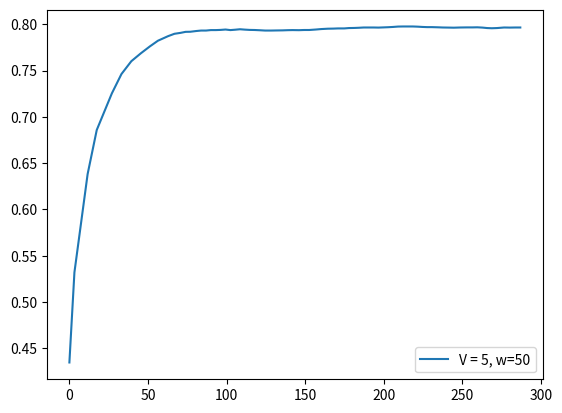

Python code for this plot:
score = [0.4347, 0.532, 0.6382, 0.6858, 0.7253, 0.7462, 0.7601, 0.7687, 0.7761, 0.7822, 0.7871, 0.7897, 0.7907, 0.7918, 0.7919, 0.7927, 0.7932, 0.7932, 0.7937, 0.7937, 0.7939, 0.7943, 0.7937, 0.7941, 0.7946, 0.7942, 0.7939, 0.7938, 0.7935, 0.7932, 0.7932, 0.7933, 0.7934, 0.7936, 0.7937, 0.7936, 0.7938, 0.7938, 0.7943, 0.7948, 0.7952, 0.7953, 0.7955, 0.7955, 0.7959, 0.796, 0.7962, 0.7965, 0.7965, 0.7965, 0.7964, 0.7966, 0.7968, 0.7971, 0.7975, 0.7976, 0.7976, 0.7976, 0.7974, 0.7971, 0.7969, 0.7969, 0.7967, 0.7965, 0.7964, 0.7963, 0.7965, 0.7966, 0.7966, 0.7967, 0.7964, 0.7959, 0.7957, 0.7959, 0.7965, 0.7964, 0.7965, 0.7965]
fscore = [0.4347, 0.8562, 0.8109, 0.862, 0.8401, 0.8752, 0.8534, 0.8378, 0.8479, 0.8579, 0.8381, 0.8357, 0.8086, 0.8205, 0.7959, 0.8107, 0.8076, 0.7946, 0.8093, 0.7916, 0.7998, 0.8105, 0.7725, 0.8093, 0.8115, 0.7793, 0.7802, 0.791, 0.7826, 0.7805, 0.795, 0.7981, 0.7954, 0.802, 0.7971, 0.7915, 0.8055, 0.7924, 0.8114, 0.8197, 0.8157, 0.7997, 0.8027, 0.7951, 0.8198, 0.8065, 0.8043, 0.8152, 0.7983, 0.7953, 0.7895, 0.8138, 0.8112, 0.8129, 0.8246, 0.8062, 0.7974, 0.8002, 0.7836, 0.774, 0.7804, 0.7912, 0.7859, 0.7841, 0.7916, 0.7814, 0.8109, 0.806, 0.7934, 0.8087, 0.7669, 0.7563, 0.7757, 0.8182, 0.8317, 0.7924, 0.7991, 0.7976]
cts = [2.6, 8.4, 5.8, 9.6, 6.1, 6.3, 6.1, 5.7, 5.1, 6.4, 4.1, 3.9, 3.2, 3.0, 3.8, 2.9, 2.9, 2.7, 2.8, 2.6, 2.7, 2.7, 2.6, 2.7, 2.9, 2.6, 2.7, 3.7, 3.1, 3.8, 3.2, 4.1, 3.3, 3.0, 4.1, 3.3, 3.2, 4.2, 3.4, 4.3, 3.4, 3.0, 4.0, 3.0, 3.2, 2.8, 3.0, 2.8, 2.7, 2.9, 2.7, 2.8, 2.8, 2.9, 3.0, 2.5, 2.7, 2.7, 2.6, 2.6, 2.7, 3.9, 3.0, 3.9, 3.1, 4.0, 4.4, 3.5, 3.0, 3.3, 3.0, 2.8, 3.3, 4.5, 3.7, 3.4, 3.2, 5.8]
tps = [3.2, 8.4, 5.8, 9.6, 6.1, 6.3, 6.1, 5.7, 5.1, 6.4, 4.1, 3.9, 3.2, 3.0, 3.8, 3.1, 3.1, 3.1, 3.2, 3.0, 3.1, 3.1, 3.0, 3.1, 3.1, 3.0, 3.1, 3.7, 3.1, 3.8, 3.2, 4.1, 3.3, 3.0, 4.1, 3.3, 3.2, 4.2, 3.4, 4.3, 3.4, 3.0, 4.0, 3.0, 3.2, 3.0, 3.2, 3.2, 3.1, 3.1, 3.1, 3.0, 3.2, 3.1, 3.2, 3.1, 3.1, 3.1, 3.0, 3.0, 3.1, 3.9, 3.0, 3.9, 3.1, 4.0, 4.4, 3.5, 3.0, 3.3, 3.0, 3.0, 3.3, 4.5, 3.7, 3.4, 3.2, 5.8]
tasks = [60, 18, 48, 34, 55, 35, 37, 36, 33, 29, 37, 24, 23, 18, 18, 22, 18, 18, 18, 18, 18, 18, 18, 17, 18, 18, 17, 16, 21, 18, 22, 18, 24, 19, 17, 24, 19, 19, 24, 20, 23, 20, 18, 23, 18, 19, 18, 18, 19, 18, 18, 18, 16, 19, 18, 18, 19, 18, 18, 17, 17, 18, 23, 18, 23, 18, 23, 25, 21, 18, 20, 18, 18, 19, 26, 22, 20, 19]
resolution = [0.2, 0.6804, 0.7681, 0.8136, 0.7813, 0.7949, 0.7799, 0.7447, 0.7085, 0.6752, 0.617, 0.5955, 0.5177, 0.5084, 0.4717, 0.4893, 0.4924, 0.4495, 0.4724, 0.4555, 0.4663, 0.4754, 0.4526, 0.4663, 0.4839, 0.4555, 0.4694, 0.4613, 0.4921, 0.4722, 0.5142, 0.4972, 0.5301, 0.5093, 0.4979, 0.5302, 0.5117, 0.5026, 0.5352, 0.5142, 0.5405, 0.4971, 0.4827, 0.5092, 0.5164, 0.4827, 0.4979, 0.4742, 0.4613, 0.4781, 0.4613, 0.4811, 0.4669, 0.4724, 0.4922, 0.4464, 0.4567, 0.4601, 0.46, 0.46, 0.4663, 0.4754, 0.5039, 0.4772, 0.5087, 0.4924, 0.525, 0.5422, 0.5045, 0.5215, 0.5026, 0.4879, 0.5259, 0.5305, 0.5753, 0.5437, 0.5198, 0.5154, 0.5948]
ths = [0.0766, 0.0598, 0.0735, 0.07, 0.0754, 0.0772, 0.0774, 0.0772, 0.077, 0.0766, 0.0761, 0.0757, 0.0746, 0.0799, 0.0698, 0.0748, 0.0796, 0.0692, 0.0794, 0.0691, 0.0794, 0.0794, 0.0691, 0.0794, 0.0794, 0.0691, 0.0794, 0.0691, 0.0748, 0.0692, 0.0755, 0.0718, 0.0761, 0.0726, 0.0698, 0.0757, 0.0726, 0.0698, 0.0753, 0.0723, 0.0761, 0.0723, 0.0698, 0.0747, 0.0799, 0.0698, 0.0796, 0.0706, 0.0691, 0.0798, 0.0692, 0.0794, 0.0691, 0.0794, 0.08, 0.0691, 0.0794, 0.079, 0.0794, 0.0794, 0.0794, 0.0794, 0.0744, 0.0701, 0.0764, 0.0714, 0.0761, 0.0782, 0.0726, 0.0799, 0.0709, 0.0698, 0.08, 0.0716, 0.0778, 0.0744, 0.0717, 0.0706, 0.0792]
########################################################
interval = [1]
x1 = [3, 2, 0, 1, 0, 0, 0, 0, 0, 1, 0, 0, 0, 0, 1, 0, 0, 0, 0, 0, 0, 0, 0, 0, 0, 0, 0, 1, 0, 1, 0, 1, 0, 0, 1, 0, 0, 1, 0, 1, 0, 0, 1, 0, 0, 0, 0, 0, 0, 0, 0, 0, 0, 0, 0, 0, 0, 0, 0, 0, 0, 1, 0, 1, 0, 1, 1, 0, 0, 0, 0, 0, 0, 1, 0, 0, 0, 2]
x2 = [4, 2, 1, 2, 1, 1, 1, 1, 1, 1, 1, 1, 1, 1, 1, 1, 1, 1, 1, 1, 1, 1, 1, 1, 1, 1, 1, 1, 1, 1, 1, 1, 1, 1, 1, 1, 1, 1, 1, 1, 1, 1, 1, 1, 1, 1, 1, 1, 1, 1, 1, 1, 1, 1, 1, 1, 1, 1, 1, 1, 1, 1, 1, 1, 1, 1, 1, 1, 1, 1, 1, 1, 1, 1, 1, 1, 1, 3]
########################################################
f1_error = [0.36843677736132197, 0.39147218299366393, 0.03894518204245179, 0.024858609871683313, 0.04199457323205502, 0.021826102358367017, 0.05884888707778302, 0.041324773635015966, 0.030825164954901063, 0.0465288935456708, 0.0693864097575575, 0.0553170534039662, 0.08078902668954135, 0.06670608595214789, 0.08232464579231014, 0.05553203995923117, 0.07628182492917246, 0.0827261743240505, 0.07109964203963715, 0.08018190899512345, 0.07172024887017725, 0.07458156555722806, 0.08334274297558053, 0.052620248870177244, 0.07925934053347328, 0.08238190899512343, 0.057578082988868795, 0.04735358363685849, 0.0492365137342734, 0.043238794949416626, 0.02869949411271, 0.04566398516681125, 0.03999928269297792, 0.04135255226171286, 0.049173396710263106, 0.03830189526673611, 0.036300852732852995, 0.05021398282281009, 0.03086551802741655, 0.054474698421288714, 0.05732024600897345, 0.0673168034473518, 0.05514878577194049, 0.052074829236897435, 0.04940380048020765, 0.07520889375262185, 0.06919019038046603, 0.06586100142622009, 0.08235358363685852, 0.07203564810384133, 0.06270757904583968, 0.061014224803440986, 0.07746189453921581, 0.0876996420396372, 0.07918528741654485, 0.1015757206274811, 0.09226674890749553, 0.08059713394894619, 0.08421051979115624, 0.06761051979115618, 0.0541202488701773, 0.055181565557228085, 0.0426620495988308, 0.045074791686933735, 0.03635859174555589, 0.044264677413727416, 0.025516309805250437, 0.05118974461751813, 0.05435339760722502, 0.04535394488525324, 0.055294060035461334, 0.019387173411877012, 0.003949716905937817, 0.006783183427009121, 0.041664134116571994, 0.06158865789814527, 0.028473820003198647, 0.035587657094487524, 0.01700039038087464]
f1_errorl = [0.38, 0.2663, 0.2059, 0.1731, 0.1479, 0.1352, 0.1235, 0.1132, 0.1065, 0.1031, 0.0991, 0.0977, 0.0955, 0.0946, 0.0922, 0.0913, 0.0908, 0.0897, 0.0893, 0.0884, 0.0878, 0.0876, 0.0862, 0.0859, 0.0857, 0.0847, 0.0834, 0.0822, 0.0809, 0.0792, 0.0782, 0.077, 0.076, 0.0752, 0.0742, 0.0731, 0.0725, 0.0715, 0.071, 0.0707, 0.0706, 0.0703, 0.0699, 0.0694, 0.0695, 0.0695, 0.0694, 0.0697, 0.0698, 0.0696, 0.0695, 0.0696, 0.0699, 0.0701, 0.0707, 0.071, 0.0712, 0.0714, 0.0714, 0.0711, 0.0708, 0.0704, 0.07, 0.0695, 0.0691, 0.0684, 0.0682, 0.068, 0.0677, 0.0675, 0.0668, 0.066, 0.0652, 0.0648, 0.0648, 0.0643, 0.064, 0.0634]
s_error = [0.023300000000000015, 0.044499999999999984, 0.133, 0.0512, 0.09290000000000001, 0.007100000000000002, 0.007500000000000003, 0.007900000000000004, 0.008199999999999999, 0.027300000000000005, 0.07640000000000001, 0.008300000000000002, 0.06180000000000001, 0.011099999999999999, 0.022199999999999998, 0.0656, 0.01580000000000001, 0.0873, 0.0213, 0.0873, 0.0213, 0.0213, 0.0873, 0.018099999999999998, 0.0213, 0.0873, 0.018099999999999998, 0.0179, 0.06999999999999999, 0.031799999999999995, 0.0656, 0.022199999999999998, 0.0636, 0.07239999999999999, 0.015700000000000006, 0.0636, 0.07239999999999999, 0.027999999999999997, 0.0636, 0.024999999999999994, 0.05650000000000001, 0.075, 0.022199999999999998, 0.06760000000000001, 0.011099999999999999, 0.0807, 0.01580000000000001, 0.0777, 0.09029999999999999, 0.0213, 0.0873, 0.0213, 0.0804, 0.024299999999999995, 0.01580000000000001, 0.0873, 0.024299999999999995, 0.0213, 0.0213, 0.018099999999999998, 0.018099999999999998, 0.03420000000000001, 0.06760000000000001, 0.022199999999999998, 0.06760000000000001, 0.022199999999999998, 0.01830000000000001, 0.060000000000000005, 0.0774, 0.011099999999999999, 0.075, 0.0777, 0.01580000000000001, 0.019699999999999995, 0.05670000000000001, 0.0656, 0.0676, 0.1382, 0.0938]
s_errorl = [0.0233, 0.0339, 0.0669, 0.063, 0.069, 0.0587, 0.0514, 0.0459, 0.0417, 0.0403, 0.0436, 0.0406, 0.0423, 0.04, 0.0388, 0.0405, 0.0391, 0.0417, 0.0407, 0.043, 0.042, 0.041, 0.043, 0.042, 0.0412, 0.0429, 0.042, 0.0412, 0.0422, 0.0418, 0.0426, 0.0419, 0.0426, 0.0435, 0.0427, 0.0433, 0.0441, 0.0436, 0.0441, 0.0437, 0.044, 0.0447, 0.0442, 0.0447, 0.044, 0.0448, 0.0442, 0.0449, 0.0458, 0.0453, 0.0461, 0.0456, 0.0463, 0.0459, 0.0453, 0.0461, 0.0457, 0.0453, 0.0449, 0.0444, 0.044, 0.0438, 0.0442, 0.0439, 0.0442, 0.0439, 0.0435, 0.0438, 0.0443, 0.0438, 0.0442, 0.0447, 0.0443, 0.044, 0.0441, 0.0444, 0.0447, 0.0459]
########################################################
feqs = [0.1167, 0.2222, 0.0208, 0.0882, 0.0182, 0.0286, 0.027, 0.0278, 0.0303, 0.069, 0.027, 0.0417, 0.0435, 0.0556, 0.1111, 0.0455, 0.0556, 0.0556, 0.0556, 0.0556, 0.0556, 0.0556, 0.0556, 0.0588, 0.0556, 0.0556, 0.0588, 0.125, 0.0476, 0.1111, 0.0455, 0.1111, 0.0417, 0.0526, 0.1176, 0.0417, 0.0526, 0.1053, 0.0417, 0.1, 0.0435, 0.05, 0.1111, 0.0435, 0.0556, 0.0526, 0.0556, 0.0556, 0.0526, 0.0556, 0.0556, 0.0556, 0.0625, 0.0526, 0.0556, 0.0556, 0.0526, 0.0556, 0.0556, 0.0588, 0.0588, 0.1111, 0.0435, 0.1111, 0.0435, 0.1111, 0.087, 0.04, 0.0476, 0.0556, 0.05, 0.0556, 0.0556, 0.1053, 0.0385, 0.0455, 0.05, 0.2632]
predicted_feqs = [0.14, 0.2667, 0.1538, 0.037, 0.1111, 0.0357, 0.0345, 0.0357, 0.0385, 0.0417, 0.1034, 0.05, 0.1053, 0.0667, 0.1333, 0.1111, 0.0714, 0.1429, 0.0769, 0.1429, 0.0769, 0.0769, 0.1429, 0.0769, 0.0769, 0.1429, 0.0769, 0.1429, 0.1176, 0.1429, 0.1111, 0.1333, 0.1053, 0.125, 0.1333, 0.1053, 0.125, 0.1333, 0.1053, 0.125, 0.1, 0.125, 0.1333, 0.1111, 0.0667, 0.1333, 0.0714, 0.1333, 0.1429, 0.0769, 0.1429, 0.0769, 0.1429, 0.0769, 0.0714, 0.1429, 0.0769, 0.0769, 0.0769, 0.0769, 0.0769, 0.0769, 0.1111, 0.1333, 0.1111, 0.1333, 0.1053, 0.1, 0.125, 0.0667, 0.125, 0.1333, 0.0714, 0.125, 0.0952, 0.1111, 0.1176, 0.125, 0.0937]
########################################################


import matplotlib.pyplot as plt
import numpy as np

times = []
for i in range(len(tps)):
    times.append(np.sum(tps[:i]))

plt.plot(times, score, label="V = 5, w=50")
print(times)
#plt.plot(range(0, len(f1_error)), f1_error)

print("#############################################")
print("V = 5, w = 50", np.sum(tps), np.sum(tps)/60)
print(np.average(resolution), np.average(ths), np.average(feqs))
print(np.sum(x1), np.sum(x2))
print("f=", score[-1])

plt.legend()
plt.show()